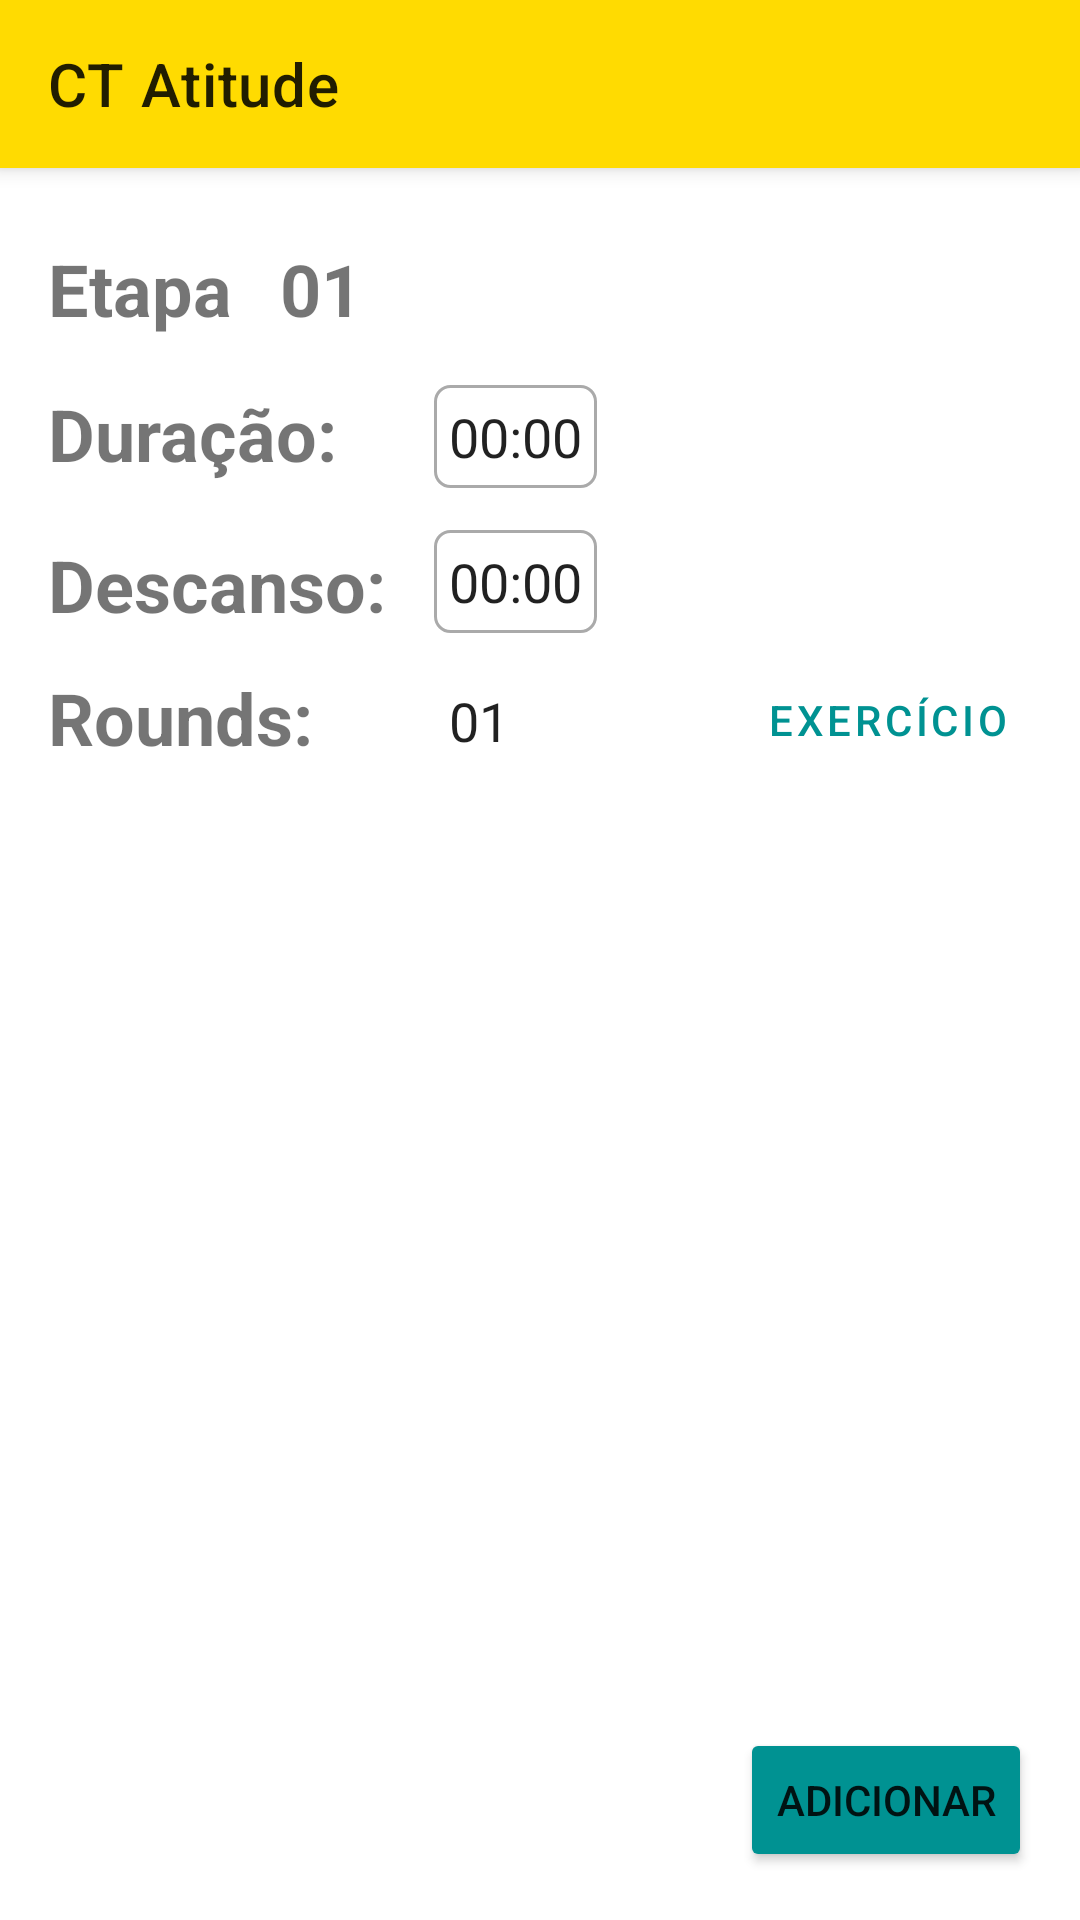

Layout XML and referenced resources for this Android screen:
<!-- AndroidManifest.xml: application theme Theme.CTAtitude -->
<!-- res/layout/activity_treinos_etapa_cadastro.xml -->
<?xml version="1.0" encoding="utf-8"?>
<RelativeLayout xmlns:android="http://schemas.android.com/apk/res/android"
    xmlns:app="http://schemas.android.com/apk/res-auto"
    xmlns:tools="http://schemas.android.com/tools"
    android:layout_width="match_parent"
    android:layout_height="match_parent"
    tools:context=".view.MainActivity">


    <include
        android:id="@+id/toolbar"
        layout="@layout/toolbar" />

    <RelativeLayout
        android:layout_width="match_parent"
        android:layout_height="match_parent">

        <TextView
            android:gravity="top"
            android:id="@+id/textNomeEtapa"
            android:layout_width="wrap_content"
            android:layout_height="wrap_content"
            android:text="@string/etapa"
            android:textSize="24sp"
            android:layout_marginLeft="16dp"
            android:layout_marginTop="80dp"
            android:layout_marginStart="16dp"
            android:textStyle="bold" />
        <TextView
            android:gravity="top"
            android:id="@+id/textEtapa"
            android:layout_width="wrap_content"
            android:layout_height="wrap_content"
            android:text="@string/posicao_etapa"
            android:textSize="24sp"
            android:layout_marginLeft="16dp"
            android:layout_marginTop="80dp"
            android:layout_toRightOf="@id/textNomeEtapa"
            android:textStyle="bold" />

        <TextView
            android:gravity="top"
            android:id="@+id/textDuracaoEtapa"
            android:layout_width="wrap_content"
            android:layout_height="wrap_content"
            android:text="@string/duracao"
            android:layout_below="@id/textNomeEtapa"
            android:textSize="24sp"
            android:layout_marginLeft="16dp"
            android:layout_marginTop="16dp"
            android:layout_marginStart="16dp"
            android:textStyle="bold" />
        <EditText
            android:inputType="text"
            android:id="@+id/editTextDuracaoEtapa"
            android:layout_width="wrap_content"
            android:layout_height="wrap_content"
            android:hint="@string/duracao_inicial"
            android:text="@string/duracao_inicial"
            android:layout_alignStart="@id/editTextDescansoEtapa"
            android:layout_below="@id/textNomeEtapa"
            android:maxLength="05"
            android:gravity="top|left"
            tools:ignore="RtlHardcoded"
            android:background="@drawable/selectable_edittext_bg"
            android:layout_marginTop="16dp"
            android:padding="5dp"
            android:layout_toEndOf="@id/textDuracaoEtapa"
            android:layout_toRightOf="@id/textDuracaoEtapa"
            android:focusable="false"
            android:layout_alignLeft="@id/editTextDescansoEtapa" />

        <TextView
            android:gravity="top"
            android:id="@+id/textDescansoEtapa"
            android:layout_width="wrap_content"
            android:layout_height="wrap_content"
            android:text="@string/descanso"
            android:layout_below="@id/editTextDuracaoEtapa"
            android:textSize="24sp"
            android:layout_marginLeft="16dp"
            android:layout_marginTop="16dp"
            android:layout_marginStart="16dp"
            android:textStyle="bold" />
        <EditText
            android:inputType="text"
            android:id="@+id/editTextDescansoEtapa"
            android:layout_width="wrap_content"
            android:layout_height="wrap_content"
            android:hint="@string/duracao_inicial"
            android:text="@string/duracao_inicial"
            android:layout_marginLeft="16dp"
            android:layout_marginRight="16dp"
            android:layout_below="@id/textDuracaoEtapa"
            android:maxLength="05"
            android:gravity="top|left"
            tools:ignore="RtlHardcoded"
            android:background="@drawable/selectable_edittext_bg"
            android:layout_marginTop="16dp"
            android:padding="5dp"
            android:layout_toEndOf="@id/textDescansoEtapa"
            android:layout_toRightOf="@id/textDescansoEtapa"
            android:focusable="false"
            />


        <TextView
            android:gravity="top"
            android:id="@+id/textRoundsEtapa"
            android:layout_width="wrap_content"
            android:layout_height="wrap_content"
            android:text="@string/rounds"
            android:layout_below="@id/textDescansoEtapa"
            android:textSize="24sp"
            android:layout_marginLeft="16dp"
            android:layout_marginTop="12dp"
            android:layout_marginStart="16dp"
            android:textStyle="bold"/>

        <ImageButton
            android:gravity="top"
            android:id="@+id/imageButtonMinus"
            android:layout_width="wrap_content"
            android:layout_height="wrap_content"
            android:layout_toEndOf="@id/textRoundsEtapa"
            android:layout_below="@id/textDescansoEtapa"
            android:layout_marginTop="16dp"
            android:layout_marginLeft="10dp"
            android:src="@drawable/ic_remove_circle"
            android:layout_toRightOf="@id/textRoundsEtapa"
            android:background="@drawable/selectable_button_bg"
            android:layout_centerHorizontal="true"
            tools:ignore="UnknownId" />

        <EditText
            android:inputType="number"
            android:id="@+id/editTextRoundsEtapa"
            android:layout_width="wrap_content"
            android:layout_height="wrap_content"
            android:text="@string/valor_round"
            android:layout_below="@id/textDescansoEtapa"
            android:layout_toRightOf="@id/imageButtonMinus"
            android:maxLength="02"
            android:textSize="18sp"
            android:gravity="top|left"
            tools:ignore="RtlHardcoded"
            android:background="@drawable/edittext_bg"
            android:padding="5dp"
            android:layout_marginTop="12dp"
            android:clickable="false"
            android:focusable="false"
            android:layout_alignStart="@id/editTextDescansoEtapa"
            android:layout_alignLeft="@id/editTextDescansoEtapa" />

        <ImageButton
            android:gravity="top"
            android:id="@+id/imageButtonPlus"
            android:layout_width="wrap_content"
            android:layout_height="wrap_content"
            android:layout_toEndOf="@id/editTextRoundsEtapa"
            android:layout_below="@id/textDescansoEtapa"
            android:layout_marginTop="16dp"
            android:src="@drawable/ic_add_circle"
            android:layout_toRightOf="@id/editTextRoundsEtapa"
            android:background="@drawable/selectable_button_bg"
            android:layout_centerHorizontal="true"
            android:layout_marginLeft="5dp"/>


        <androidx.recyclerview.widget.RecyclerView
            android:id="@+id/recyclerview_exercicios"
            android:layout_below="@id/textRoundsEtapa"
            android:layout_width="match_parent"
            android:layout_height="wrap_content"
            app:layoutManager="androidx.recyclerview.widget.LinearLayoutManager"
            tools:listitem="@layout/item_exercicio_etapa"
            tools:itemCount="4"
            android:layout_marginTop="16dp"
            />
        <Button
            android:id="@+id/buttonAdicionarExercicio"
            android:layout_width="wrap_content"
            android:layout_height="wrap_content"
            android:layout_below="@id/textDescansoEtapa"
            style="@style/Widget.MaterialComponents.Button.TextButton.Dialog"
            android:layout_marginTop="5dp"
            android:layout_alignParentRight="true"
            android:text="@string/adicionar_exercicio"
            app:icon="@drawable/ic_add_circle"
            android:layout_marginEnd="16dp"
            android:layout_marginRight="16dp" />

        <Button
            android:id="@+id/buttonAdicionarEtapa"
            android:layout_width="wrap_content"
            android:layout_height="wrap_content"
            android:text="@string/adicionar"
            android:backgroundTint="@color/green_ct"
            android:layout_marginTop="42dp"
            android:layout_marginRight="16dp"
            android:layout_alignParentRight="true"
            android:layout_marginEnd="16dp"
            android:layout_marginBottom="16dp"
            android:layout_alignParentEnd="true"
            android:layout_alignParentBottom="true"/>
    </RelativeLayout>

</RelativeLayout>
<!-- res/layout/toolbar.xml (included above) -->
<?xml version="1.0" encoding="utf-8"?>
<androidx.appcompat.widget.Toolbar xmlns:android="http://schemas.android.com/apk/res/android"
    xmlns:app="http://schemas.android.com/apk/res-auto"
    xmlns:tools="http://schemas.android.com/tools"
    android:layout_width="match_parent"
    android:layout_height="wrap_content"
    android:background="@color/yellow_ct"
    android:elevation="4dp"
    app:title="@string/ct_atitude"
    android:theme="@style/ThemeOverlay.AppCompat.DayNight.ActionBar"
    >

</androidx.appcompat.widget.Toolbar>
<!-- res/layout/item_exercicio_etapa.xml (included above) -->
<?xml version="1.0" encoding="utf-8"?>
<androidx.cardview.widget.CardView xmlns:android="http://schemas.android.com/apk/res/android"
    android:id="@+id/cardview_Etapa_Exercicios_Lista"
    android:layout_width="match_parent"
    android:layout_height="wrap_content"
    xmlns:tools="http://schemas.android.com/tools"
    xmlns:app="http://schemas.android.com/apk/res-auto"
    tools:showIn="@layout/activity_treinos_etapa_cadastro"
    app:cardCornerRadius="4dp"
    android:layout_margin="4dp"
    android:elevation="50dp"
    >
    <RelativeLayout
        android:layout_width="match_parent"
        android:layout_height="wrap_content"
        android:layout_marginStart="16dp"
        android:layout_marginEnd="16dp"
        android:layout_marginBottom="16dp"
        android:layout_marginTop="8dp"
        android:layout_marginLeft="16dp" >

    <TextView
        android:id="@+id/textNomeExercicioLista"
        android:layout_width="wrap_content"
        android:layout_height="wrap_content"
        android:text="@string/exemplo_exercicio"
        android:textSize="24sp"
        android:layout_alignParentLeft="true"
        android:singleLine="true"
        android:ellipsize="marquee"
        android:textStyle="bold"
        />

        <TextView
            android:id="@+id/textDescricaoExercicio"
            android:layout_width="wrap_content"
            android:layout_height="wrap_content"
            android:text="@string/exemplo_exercicio_etapa"
            android:textSize="20sp"
            android:layout_alignParentLeft="true"
            android:layout_below="@id/textNomeExercicioLista"
            android:singleLine="true"
            android:ellipsize="marquee"
            android:layout_marginLeft="16dp"
            />

        <ImageButton
            android:id="@+id/editExercicioItem"
            android:layout_width="wrap_content"
            android:layout_height="wrap_content"
            android:layout_centerHorizontal="true"
            android:layout_toLeftOf="@id/deleteExercicioItem"
            android:layout_marginRight="24dp"
            android:layout_toStartOf="@id/deleteExercicioItem"
            android:layout_marginEnd="24dp"
            android:src="@drawable/ic_edit"
            android:background="@drawable/selectable_button_bg"
            android:layout_marginTop="5dp"

            />
    <ImageButton
        android:id="@+id/deleteExercicioItem"
        android:layout_width="wrap_content"
        android:layout_height="wrap_content"
        android:layout_centerHorizontal="true"
        android:layout_alignParentRight="true"
        android:layout_alignParentEnd="true"
        android:src="@drawable/ic_delete"
        android:background="@drawable/selectable_button_bg"
        android:layout_marginTop="5dp"
        android:tint="@color/redblack" />
    </RelativeLayout>
</androidx.cardview.widget.CardView>
<!-- resources referenced by this layout -->
<resources>
  <color name="green_ct">#009292</color>
  <color name="redblack">#AF1010</color>
  <color name="yellow_ct">#FFDB01</color>
  <!-- drawable selectable_button_bg (drawable) -->
  <?xml version="1.0" encoding="utf-8"?>
  <selector xmlns:android="http://schemas.android.com/apk/res/android">
      <item android:state_pressed="true"
          android:drawable="@drawable/rounded_bg_selected"
          />
      <item  android:state_focused="false"
          android:drawable="@drawable/rounded_bg"
          />
  </selector>
  <!-- drawable selectable_edittext_bg (drawable) -->
  <?xml version="1.0" encoding="utf-8"?>
  <selector xmlns:android="http://schemas.android.com/apk/res/android">
      <item android:state_pressed="true"
          android:drawable="@drawable/rounded_bg_edittext_selected"
          />
      <item  android:state_focused="false"
          android:drawable="@drawable/rounded_bg_edittext"
          />
  </selector>
  <string name="adicionar">Adicionar</string>
  <string name="adicionar_exercicio">Exercício</string>
  <string name="ct_atitude">CT Atitude</string>
  <string name="descanso">Descanso:</string>
  <string name="duracao">Duração:</string>
  <string name="duracao_inicial">00:00</string>
  <string name="etapa">Etapa</string>
  <string name="exemplo_exercicio">Thruster</string>
  <string name="exemplo_exercicio_etapa">Máx repetições - 50kg - 100m - 00:00</string>
  <string name="posicao_etapa">01</string>
  <string name="rounds">Rounds:</string>
  <string name="valor_round">01</string>
  <style name="Theme.CTAtitude" parent="Theme.MaterialComponents.DayNight.NoActionBar">
          
          <item name="colorPrimary">@color/green_ct</item>
          <item name="colorPrimaryVariant">@color/green_ct</item>
          <item name="colorOnPrimary">@color/white</item>
          
          <item name="colorSecondary">@color/teal_200</item>
          <item name="colorSecondaryVariant">@color/teal_700</item>
          <item name="colorOnSecondary">@color/black</item>
          
          <item name="android:statusBarColor" tools:targetApi="l">?attr/colorPrimaryVariant</item>
           
  
      </style>
  <!-- drawable rounded_bg_selected (drawable) -->
  <shape xmlns:android="http://schemas.android.com/apk/res/android"
      android:shape="rectangle">
  
      <solid android:color="@android:color/darker_gray" />
      <corners
          android:radius="100dp" />
  </shape>
  <!-- drawable rounded_bg (drawable) -->
  <shape xmlns:android="http://schemas.android.com/apk/res/android"
      android:shape="rectangle">
  
      <solid android:color="#ffffff" />
      <corners
          android:radius="100dp" />
  </shape>
  <!-- drawable rounded_bg_edittext_selected (drawable) -->
  <shape xmlns:android="http://schemas.android.com/apk/res/android"
      android:shape="rectangle">
      <stroke
          android:width="1dp"
          android:color="@android:color/darker_gray" />
      <corners android:radius="5dp"/>
      <solid android:color="@android:color/darker_gray" />
  
  </shape>
  <!-- drawable rounded_bg_edittext (drawable) -->
  <shape xmlns:android="http://schemas.android.com/apk/res/android"
      android:shape="rectangle">
      <stroke
          android:width="1dp"
          android:color="@android:color/darker_gray" />
      <corners android:radius="5dp"/>
      <solid android:color="#ffffff" />
  
  </shape>
  <color name="white">#FFFFFFFF</color>
  <color name="teal_200">#FF03DAC5</color>
  <color name="teal_700">#FF018786</color>
  <color name="black">#FF000000</color>
</resources>
